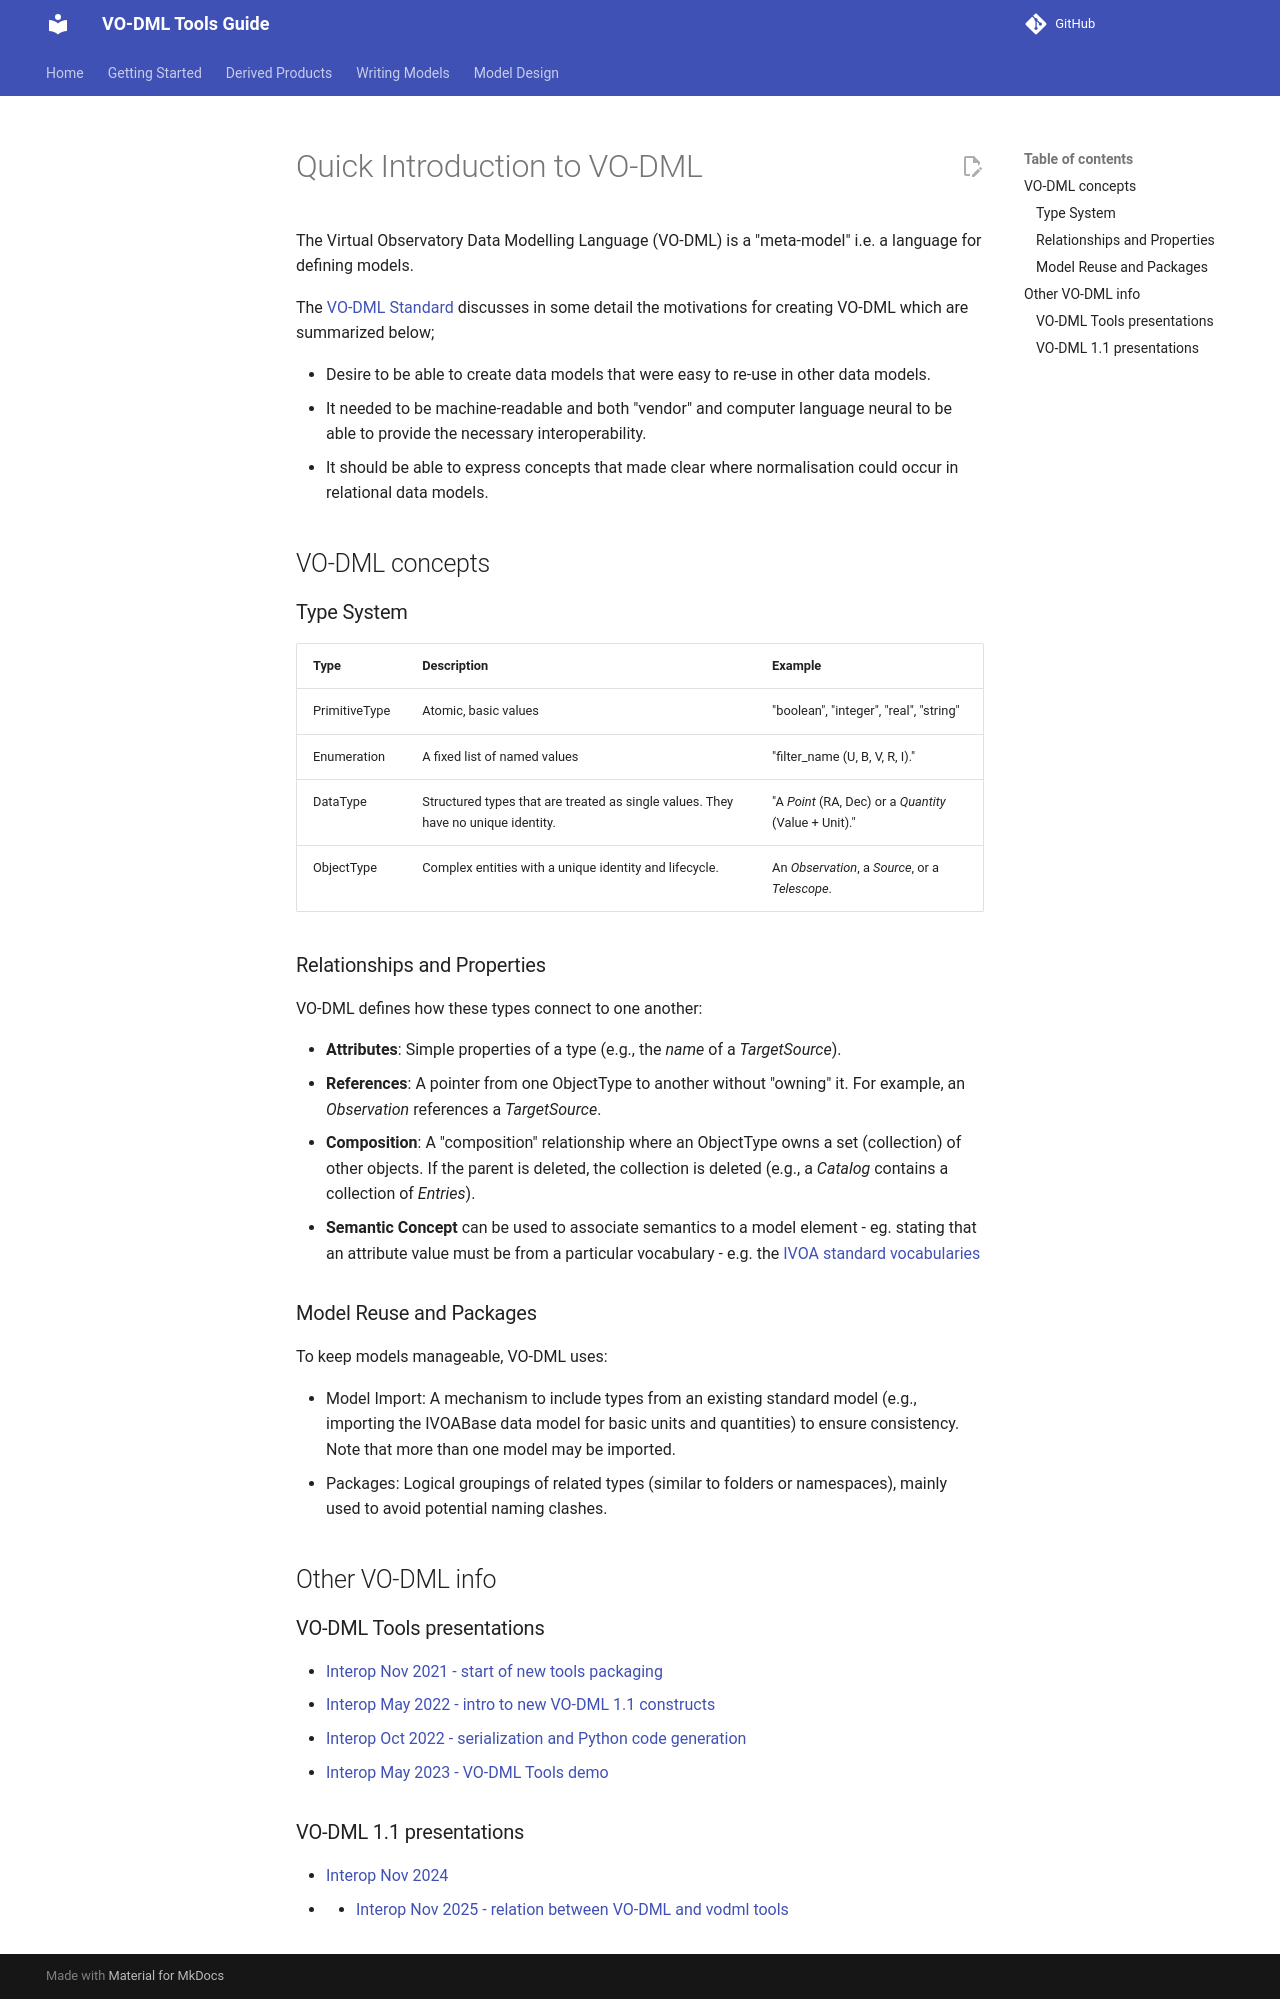

repository: ivoa/vo-dml · page: VO-DML/index.html · generator: mkdocs

Quick Introduction to VO-DML
======================

The Virtual Observatory Data Modelling Language (VO-DML) is a "meta-model" i.e. a language for defining models.

The [VO-DML Standard](https://www.ivoa.net/documents/VODML/index.html) discusses in some detail the motivations for creating VO-DML which are summarized below;

* Desire to be able to create data models that were easy to re-use in other data models.
* It needed to be machine-readable and  both "vendor" and computer language neural to be able to provide the necessary interoperability.
* It should be able to express concepts that made clear where normalisation could occur in relational data models.


## VO-DML concepts

### Type System
|Type|Description|Example|
|----|-----------|--------|
|PrimitiveType|Atomic, basic values|"boolean", "integer", "real", "string"|
|Enumeration|A fixed list of named values|"filter_name (U, B, V, R, I)."|
|DataType   |Structured types that are treated as single values. They have no unique identity.|"A _Point_ (RA, Dec) or a _Quantity_ (Value + Unit)."|
|ObjectType |Complex entities with a unique identity and lifecycle.|An _Observation_, a _Source_, or a _Telescope_.|


### Relationships and Properties

VO-DML defines how these types connect to one another:

* **Attributes**: Simple properties of a type (e.g., the _name_ of a _TargetSource_).
* **References**: A pointer from one ObjectType to another without "owning" it. For example, an _Observation_ references a _TargetSource_.
* **Composition**: A "composition" relationship where an ObjectType owns a set (collection) of other objects. If the parent is deleted, the collection is deleted (e.g., a _Catalog_ contains a collection of _Entries_).
* **Semantic Concept** can be used to associate semantics to a model element - eg. stating that an attribute value must be from a particular vocabulary - e.g. the [IVOA standard vocabularies](https://ivoa.net/rdf/)

### Model Reuse and Packages
To keep models manageable, VO-DML uses:

* Model Import: A mechanism to include types from an existing standard model (e.g., importing the IVOABase data model for basic units and quantities) to ensure consistency. Note that more than one model may be imported.
* Packages: Logical groupings of related types (similar to folders or namespaces), mainly used to avoid potential naming clashes.


## Other VO-DML info

### VO-DML Tools presentations

* [Interop Nov 2021 - start of new tools packaging](https://wiki.ivoa.net/internal/IVOA/InterOpNov2021DM/VO-DML_TOOLS_PAH.pdf)
* [Interop May 2022 - intro to new VO-DML 1.1 constructs](https://wiki.ivoa.net/internal/IVOA/InterOpApr2022DM/VO-DML_TOOLS_Update_PAH.pdf)
* [Interop Oct 2022 - serialization and Python code generation](https://wiki.ivoa.net/internal/IVOA/InterOpOct2022DM/VO-DML_TOOLS_Update2_PAH.pdf)
* [Interop May 2023 - VO-DML Tools demo](https://wiki.ivoa.net/internal/IVOA/IntropMay3023DM/VO-DML_TOOLS_DEMO_PAH.pdf)



### VO-DML 1.1 presentations

* [Interop Nov 2024](https://wiki.ivoa.net/internal/IVOA/InterOpNov2024DM/VO-DML_Extensions2_PAH.pdf)
* * [Interop Nov 2025 - relation between VO-DML and vodml tools](https://wiki.ivoa.net/internal/IVOA/InterOpNov2025DM/VO-DML_1.1Update2025_PAH.pdf)
